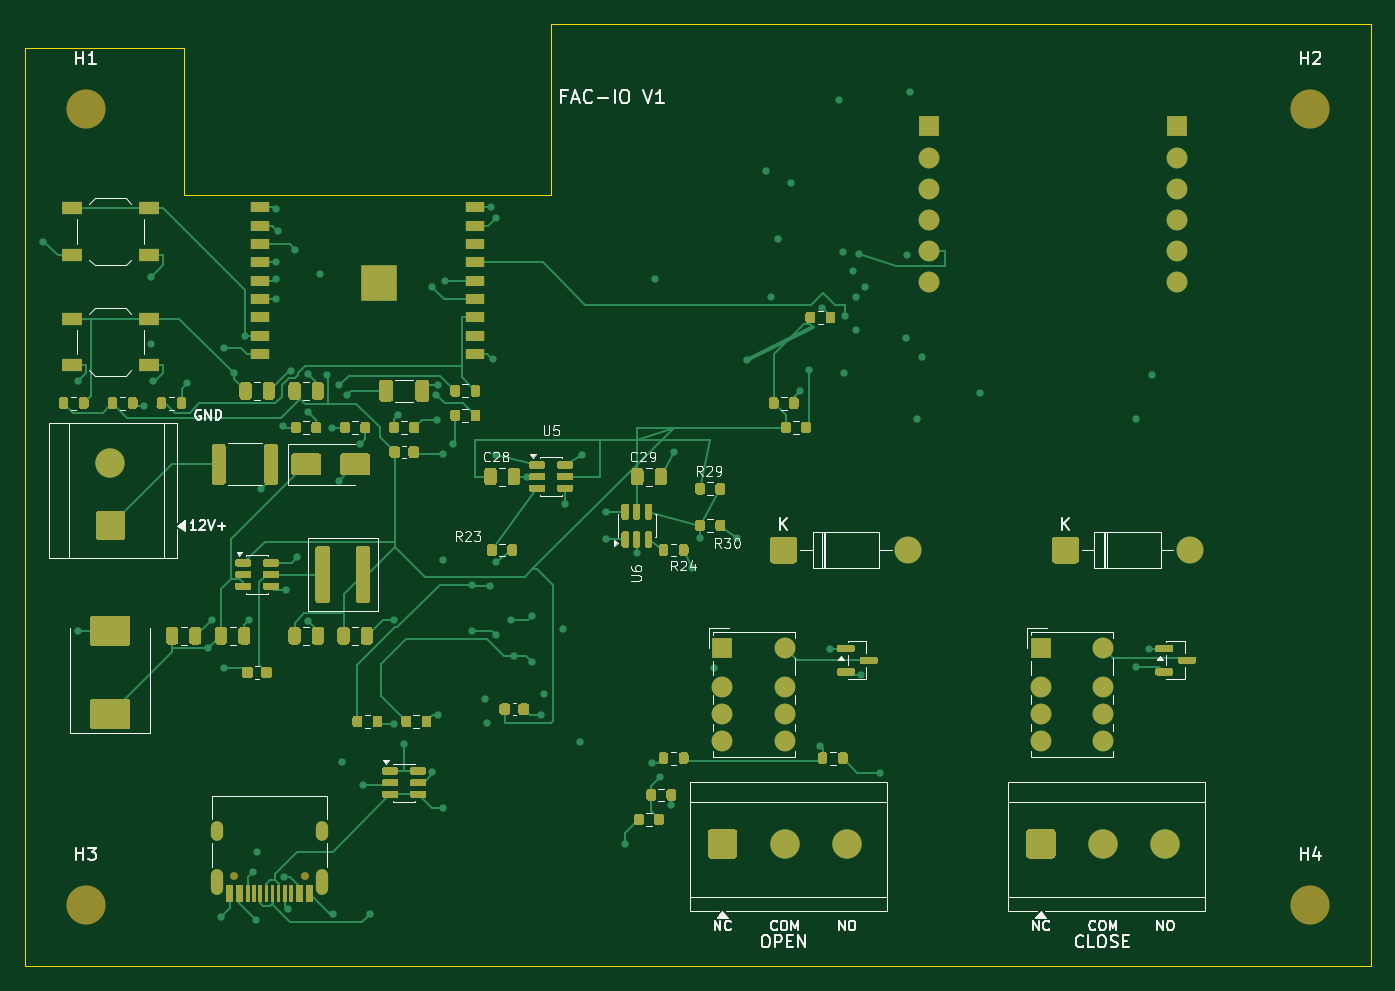
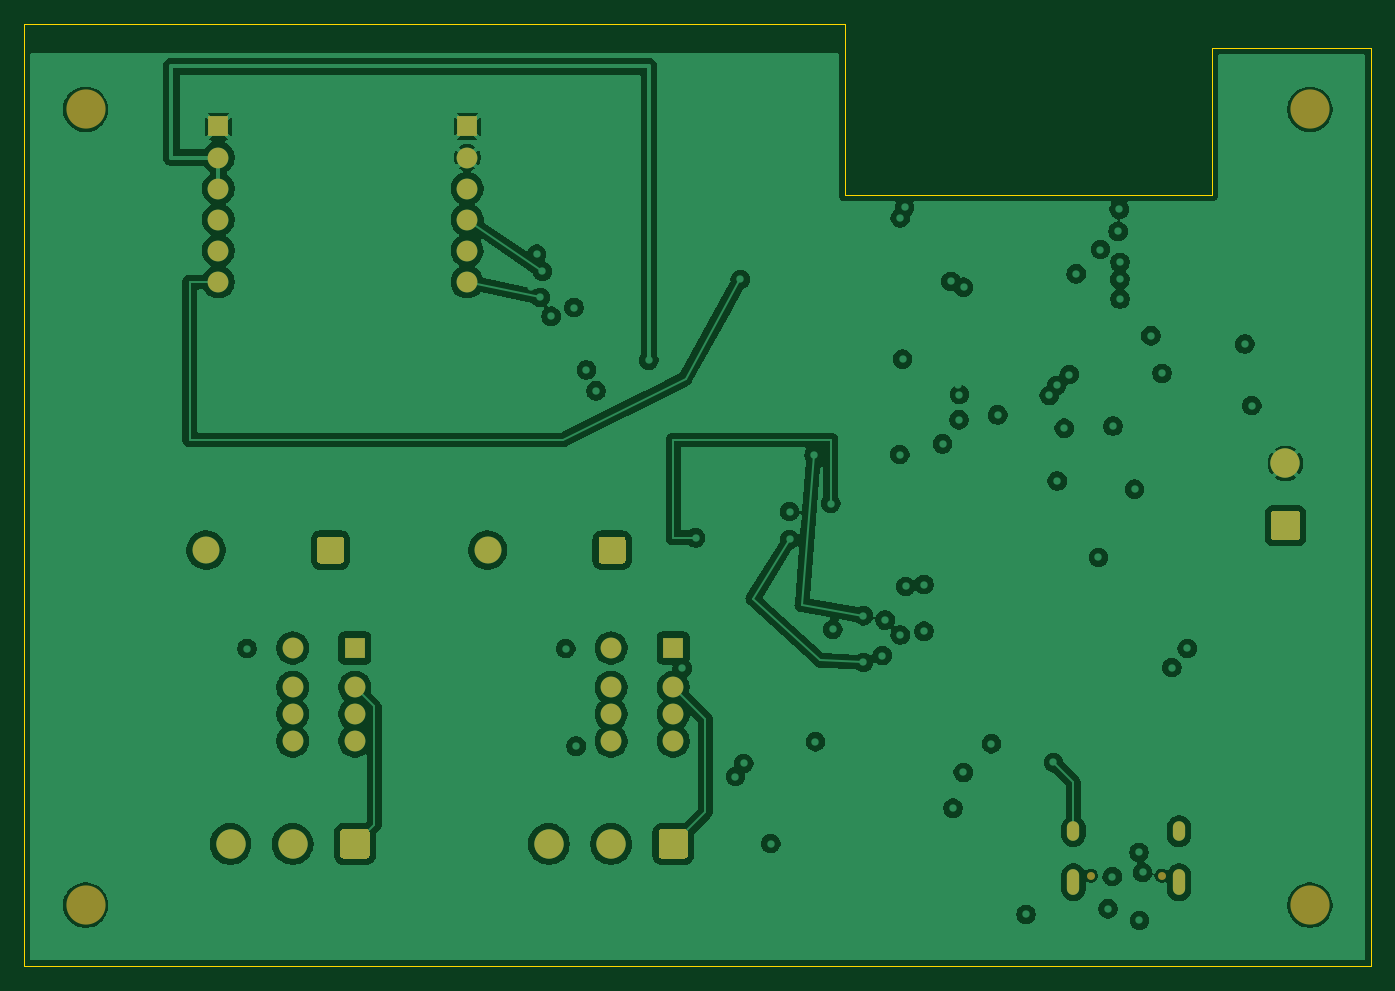
Circuit board: 11 layer files. Board 110.0 x 77.0 mm.
- bottom_copper: FAC-IO-Mini-V1-B_Cu.gbr (198286 bytes)
- bottom_mask: FAC-IO-Mini-V1-B_Mask.gbr (4105 bytes)
- paste: FAC-IO-Mini-V1-B_Paste.gbr (500 bytes)
- bottom_silk: FAC-IO-Mini-V1-B_Silkscreen.gbr (501 bytes)
- outline: FAC-IO-Mini-V1-Edge_Cuts.gbr (948 bytes)
- top_copper: FAC-IO-Mini-V1-F_Cu.gbr (85557 bytes)
- top_mask: FAC-IO-Mini-V1-F_Mask.gbr (48212 bytes)
- paste: FAC-IO-Mini-V1-F_Paste.gbr (44498 bytes)
- top_silk: FAC-IO-Mini-V1-F_Silkscreen.gbr (49264 bytes)
- inner_copper: FAC-IO-Mini-V1-In1_Cu.gbr (172398 bytes)
- inner_copper: FAC-IO-Mini-V1-In2_Cu.gbr (154980 bytes)

=== bottom_copper: FAC-IO-Mini-V1-B_Cu.gbr (198286 bytes, source omitted) ===
=== bottom_mask: FAC-IO-Mini-V1-B_Mask.gbr ===
G04 #@! TF.GenerationSoftware,KiCad,Pcbnew,10.0.8*
G04 #@! TF.CreationDate,2026-11-09T04:52:38+03:00*
G04 #@! TF.ProjectId,FAC-IO-Mini-V1,4641432d-494f-42d4-9d69-6e692d56312e,DRAFT-0.4*
G04 #@! TF.SameCoordinates,Original*
G04 #@! TF.FileFunction,Soldermask,Bot*
G04 #@! TF.FilePolarity,Negative*
%FSLAX46Y46*%
G04 Gerber Fmt 4.6, Leading zero omitted, Abs format (unit mm)*
G04 Created by KiCad (PCBNEW 10.0.8) date 2026-11-09 04:52:38*
%MOMM*%
%LPD*%
G01*
G04 APERTURE LIST*
%ADD10R,1.700000X1.700000*%
%ADD11C,1.700000*%
%ADD12C,0.650000*%
%ADD13O,1.000000X2.100000*%
%ADD14O,1.000000X1.600000*%
%ADD15C,2.400000*%
%ADD16C,3.200000*%
%ADD17C,2.200000*%
G04 APERTURE END LIST*
D10*
G04 #@! TO.C,J7*
X194160000Y-106400000D03*
D11*
X194160000Y-108940000D03*
X194160000Y-111480000D03*
X194160000Y-114020000D03*
X194160000Y-116560000D03*
X194160000Y-119100000D03*
G04 #@! TD*
D12*
G04 #@! TO.C,J2*
X122890000Y-167600000D03*
X117110000Y-167600000D03*
D13*
X124320000Y-168130000D03*
D14*
X124320000Y-163950000D03*
D13*
X115680000Y-168130000D03*
D14*
X115680000Y-163950000D03*
G04 #@! TD*
D11*
G04 #@! TO.C,K2*
X183000000Y-154400000D03*
X183000000Y-152200000D03*
X183000000Y-156600000D03*
X188080000Y-154400000D03*
X188080000Y-152200000D03*
X188080000Y-156600000D03*
D10*
X183000000Y-149000000D03*
D11*
X188080000Y-149000000D03*
G04 #@! TD*
G04 #@! TO.C,J5*
G36*
G01*
X181800000Y-165949999D02*
X181800000Y-164050001D01*
G75*
G02*
X182050001Y-163800000I250001J0D01*
G01*
X183949999Y-163800000D01*
G75*
G02*
X184200000Y-164050001I0J-250001D01*
G01*
X184200000Y-165949999D01*
G75*
G02*
X183949999Y-166200000I-250001J0D01*
G01*
X182050001Y-166200000D01*
G75*
G02*
X181800000Y-165949999I0J250001D01*
G01*
G37*
D15*
X188080000Y-165000000D03*
X193160000Y-165000000D03*
G04 #@! TD*
D16*
G04 #@! TO.C,H4*
X205000000Y-170000000D03*
G04 #@! TD*
G04 #@! TO.C,J1*
G36*
G01*
X107949999Y-140200000D02*
X106050001Y-140200000D01*
G75*
G02*
X105800000Y-139949999I0J250001D01*
G01*
X105800000Y-138050001D01*
G75*
G02*
X106050001Y-137800000I250001J0D01*
G01*
X107949999Y-137800000D01*
G75*
G02*
X108200000Y-138050001I0J-250001D01*
G01*
X108200000Y-139949999D01*
G75*
G02*
X107949999Y-140200000I-250001J0D01*
G01*
G37*
D15*
X107000000Y-133920000D03*
G04 #@! TD*
D16*
G04 #@! TO.C,H1*
X105000000Y-105000000D03*
G04 #@! TD*
G04 #@! TO.C,H3*
X105000000Y-170000000D03*
G04 #@! TD*
G04 #@! TO.C,H2*
X205000000Y-105000000D03*
G04 #@! TD*
D11*
G04 #@! TO.C,K1*
X157000000Y-154400000D03*
X157000000Y-152200000D03*
X157000000Y-156600000D03*
X162080000Y-154400000D03*
X162080000Y-152200000D03*
X162080000Y-156600000D03*
D10*
X157000000Y-149000000D03*
D11*
X162080000Y-149000000D03*
G04 #@! TD*
G04 #@! TO.C,J4*
G36*
G01*
X155800000Y-165949999D02*
X155800000Y-164050001D01*
G75*
G02*
X156050001Y-163800000I250001J0D01*
G01*
X157949999Y-163800000D01*
G75*
G02*
X158200000Y-164050001I0J-250001D01*
G01*
X158200000Y-165949999D01*
G75*
G02*
X157949999Y-166200000I-250001J0D01*
G01*
X156050001Y-166200000D01*
G75*
G02*
X155800000Y-165949999I0J250001D01*
G01*
G37*
D15*
X162080000Y-165000000D03*
X167160000Y-165000000D03*
G04 #@! TD*
G04 #@! TO.C,D3*
G36*
G01*
X160900000Y-141850001D02*
X160900000Y-140149999D01*
G75*
G02*
X161149999Y-139900000I249999J0D01*
G01*
X162850001Y-139900000D01*
G75*
G02*
X163100000Y-140149999I0J-249999D01*
G01*
X163100000Y-141850001D01*
G75*
G02*
X162850001Y-142100000I-249999J0D01*
G01*
X161149999Y-142100000D01*
G75*
G02*
X160900000Y-141850001I0J249999D01*
G01*
G37*
D17*
X172160000Y-141000000D03*
G04 #@! TD*
D10*
G04 #@! TO.C,J6*
X173840000Y-106400000D03*
D11*
X173840000Y-108940000D03*
X173840000Y-111480000D03*
X173840000Y-114020000D03*
X173840000Y-116560000D03*
X173840000Y-119100000D03*
G04 #@! TD*
G04 #@! TO.C,D4*
G36*
G01*
X183900000Y-141850001D02*
X183900000Y-140149999D01*
G75*
G02*
X184149999Y-139900000I249999J0D01*
G01*
X185850001Y-139900000D01*
G75*
G02*
X186100000Y-140149999I0J-249999D01*
G01*
X186100000Y-141850001D01*
G75*
G02*
X185850001Y-142100000I-249999J0D01*
G01*
X184149999Y-142100000D01*
G75*
G02*
X183900000Y-141850001I0J249999D01*
G01*
G37*
D17*
X195160000Y-141000000D03*
G04 #@! TD*
M02*

=== paste: FAC-IO-Mini-V1-B_Paste.gbr ===
G04 #@! TF.GenerationSoftware,KiCad,Pcbnew,10.0.8*
G04 #@! TF.CreationDate,2026-11-09T04:52:38+03:00*
G04 #@! TF.ProjectId,FAC-IO-Mini-V1,4641432d-494f-42d4-9d69-6e692d56312e,DRAFT-0.4*
G04 #@! TF.SameCoordinates,Original*
G04 #@! TF.FileFunction,Paste,Bot*
G04 #@! TF.FilePolarity,Positive*
%FSLAX46Y46*%
G04 Gerber Fmt 4.6, Leading zero omitted, Abs format (unit mm)*
G04 Created by KiCad (PCBNEW 10.0.8) date 2026-11-09 04:52:38*
%MOMM*%
%LPD*%
G01*
G04 APERTURE LIST*
G04 APERTURE END LIST*
M02*

=== bottom_silk: FAC-IO-Mini-V1-B_Silkscreen.gbr ===
G04 #@! TF.GenerationSoftware,KiCad,Pcbnew,10.0.8*
G04 #@! TF.CreationDate,2026-11-09T04:52:38+03:00*
G04 #@! TF.ProjectId,FAC-IO-Mini-V1,4641432d-494f-42d4-9d69-6e692d56312e,DRAFT-0.4*
G04 #@! TF.SameCoordinates,Original*
G04 #@! TF.FileFunction,Legend,Bot*
G04 #@! TF.FilePolarity,Positive*
%FSLAX46Y46*%
G04 Gerber Fmt 4.6, Leading zero omitted, Abs format (unit mm)*
G04 Created by KiCad (PCBNEW 10.0.8) date 2026-11-09 04:52:38*
%MOMM*%
%LPD*%
G01*
G04 APERTURE LIST*
G04 APERTURE END LIST*
M02*

=== outline: FAC-IO-Mini-V1-Edge_Cuts.gbr ===
G04 #@! TF.GenerationSoftware,KiCad,Pcbnew,10.0.8*
G04 #@! TF.CreationDate,2026-11-09T04:52:38+03:00*
G04 #@! TF.ProjectId,FAC-IO-Mini-V1,4641432d-494f-42d4-9d69-6e692d56312e,DRAFT-0.4*
G04 #@! TF.SameCoordinates,Original*
G04 #@! TF.FileFunction,Profile,NP*
%FSLAX46Y46*%
G04 Gerber Fmt 4.6, Leading zero omitted, Abs format (unit mm)*
G04 Created by KiCad (PCBNEW 10.0.8) date 2026-11-09 04:52:38*
%MOMM*%
%LPD*%
G01*
G04 APERTURE LIST*
G04 #@! TA.AperFunction,Profile*
%ADD10C,0.100000*%
G04 #@! TD*
G04 APERTURE END LIST*
D10*
X100000000Y-100000000D02*
X113000000Y-100000000D01*
X100000000Y-175000000D02*
X100000000Y-100000000D01*
X113000000Y-100000000D02*
X113000000Y-112000000D01*
X113000000Y-112000000D02*
X143000000Y-112000000D01*
X143000000Y-98000000D02*
X210000000Y-98000000D01*
X143000000Y-112000000D02*
X143000000Y-98000000D01*
X210000000Y-98000000D02*
X210000000Y-175000000D01*
X210000000Y-175000000D02*
X100000000Y-175000000D01*
M02*

=== top_copper: FAC-IO-Mini-V1-F_Cu.gbr (85557 bytes, source omitted) ===
=== top_mask: FAC-IO-Mini-V1-F_Mask.gbr (48212 bytes, source omitted) ===
=== paste: FAC-IO-Mini-V1-F_Paste.gbr (44498 bytes, source omitted) ===
=== top_silk: FAC-IO-Mini-V1-F_Silkscreen.gbr (49264 bytes, source omitted) ===
=== inner_copper: FAC-IO-Mini-V1-In1_Cu.gbr (172398 bytes, source omitted) ===
=== inner_copper: FAC-IO-Mini-V1-In2_Cu.gbr (154980 bytes, source omitted) ===
